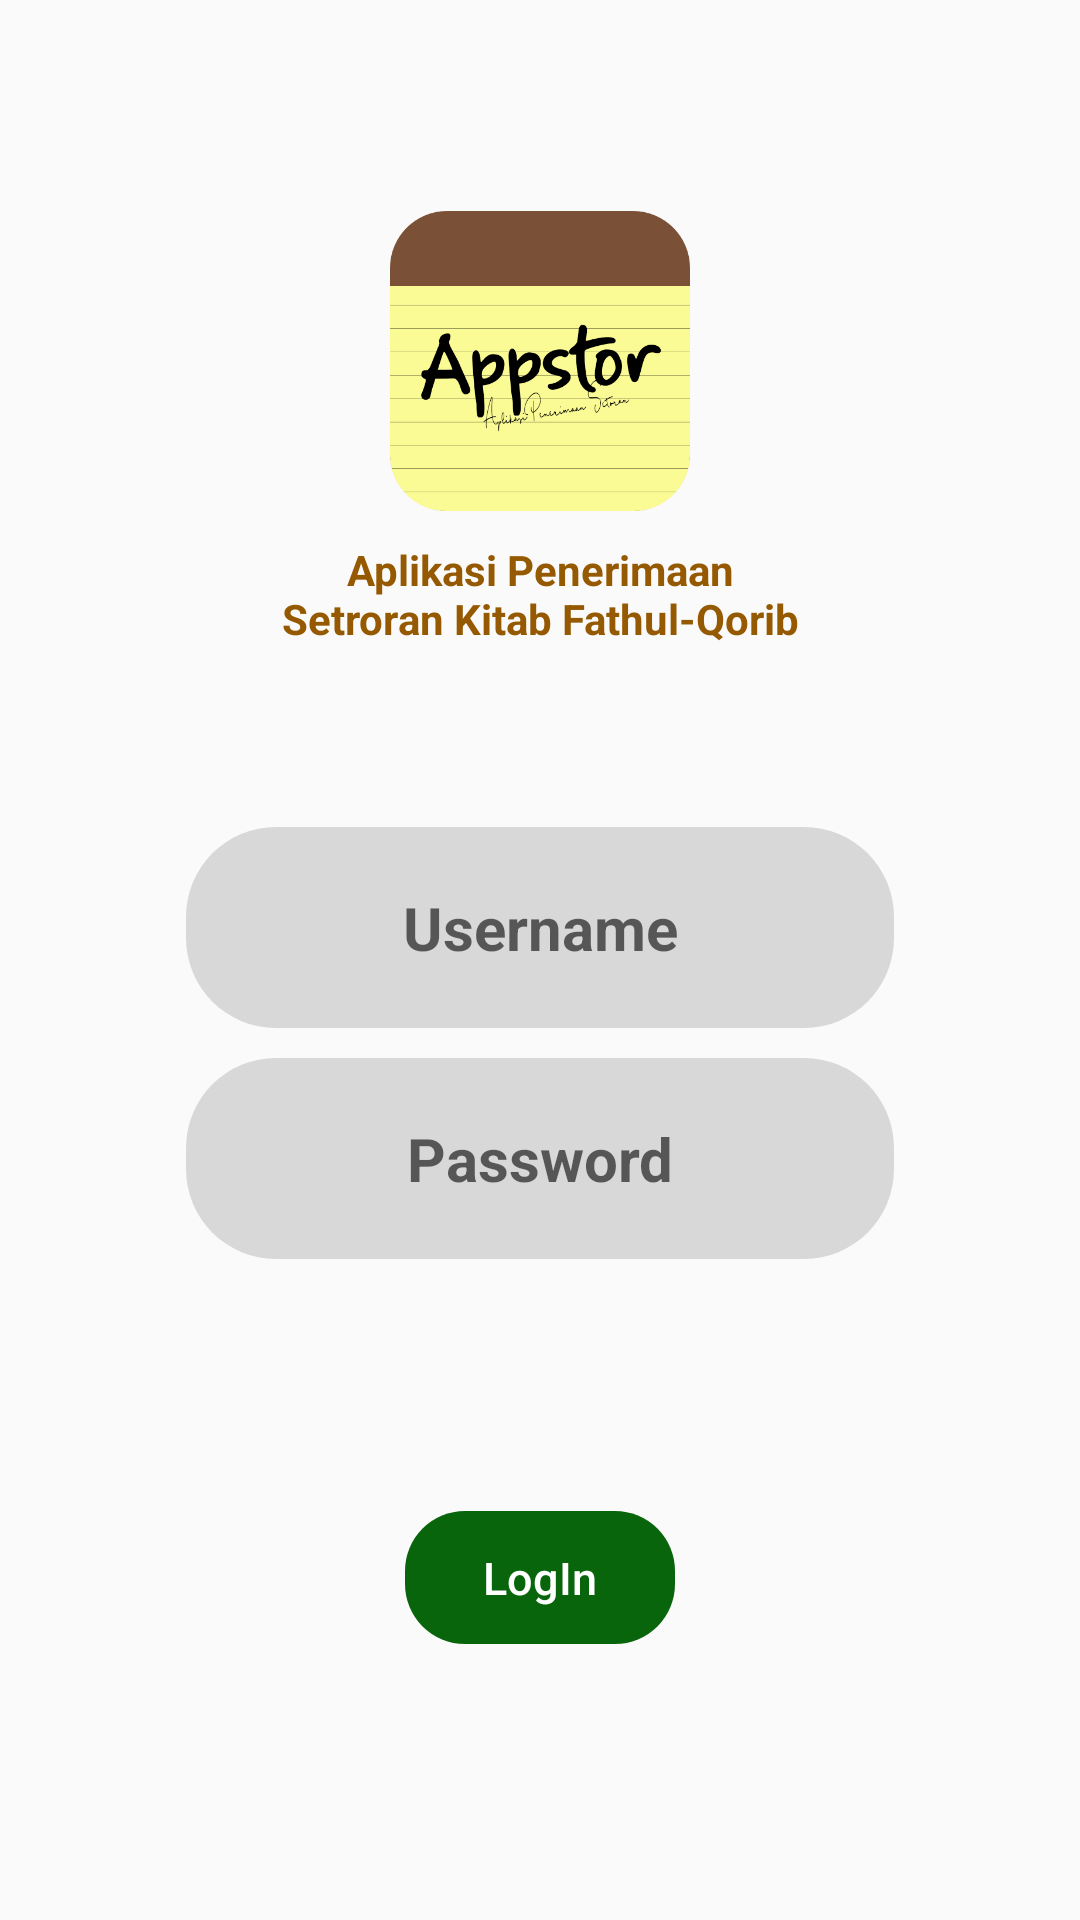

Write the Android layout XML for this screen, with the resource values it uses.
<!-- AndroidManifest.xml: application theme Theme.Appstor -->
<!-- res/layout/activity_login.xml -->
<?xml version="1.0" encoding="utf-8"?>
<androidx.constraintlayout.widget.ConstraintLayout xmlns:android="http://schemas.android.com/apk/res/android"
    xmlns:app="http://schemas.android.com/apk/res-auto"
    xmlns:tools="http://schemas.android.com/tools"
    android:layout_width="match_parent"
    android:layout_height="match_parent"
    android:padding="20dp"
    android:id="@+id/id_login_main"
    android:orientation="vertical"
    tools:context=".ui.login.LoginActivity">


    <androidx.appcompat.widget.LinearLayoutCompat
        android:layout_width="match_parent"
        android:layout_height="wrap_content"
        android:layout_marginStart="32dp"
        android:layout_marginEnd="32dp"
        android:orientation="vertical"
        app:layout_constraintBottom_toBottomOf="parent"
        app:layout_constraintEnd_toEndOf="parent"
        app:layout_constraintStart_toStartOf="parent"
        app:layout_constraintTop_toTopOf="parent"
        app:layout_constraintVertical_bias="0.426"
        tools:ignore="MissingConstraints">

        <ImageView

            android:layout_width="100dp"
            android:layout_height="100dp"
            android:layout_gravity="center"
            android:elevation="10dp"
            android:src="@drawable/appstorlauncer"
            tools:ignore="MissingConstraints" />

        <TextView
            android:layout_width="180dp"
            android:layout_height="wrap_content"
            android:layout_gravity="center"
            android:layout_marginTop="10dp"
            android:fontFamily="sans-serif"
            android:text="Aplikasi Penerimaan Setroran Kitab Fathul-Qorib"
            android:textAlignment="center"
            android:textColor="#955901"
            android:textStyle="bold" />

        <EditText
            android:id="@+id/et_username"
            android:layout_width="match_parent"
            android:layout_height="wrap_content"
            android:layout_marginHorizontal="10dp"
            android:layout_marginTop="60dp"
            android:autoSizeTextType="uniform"
            android:background="@drawable/background_form"
            android:hint="Username"
            android:padding="20dp"
            android:textAlignment="center"
            android:textColor="#955901"
            android:textSize="20dp"
            android:textStyle="bold"

            tools:layout_editor_absoluteX="10dp" />

        <EditText
            android:id="@+id/et_password"
            android:layout_width="match_parent"
            android:layout_height="wrap_content"
            android:layout_marginHorizontal="10dp"
            android:layout_marginTop="10dp"
            android:autoSizeTextType="uniform"
            android:background="@drawable/background_form"
            android:hint="Password"
            android:inputType="textPassword"
            android:padding="20dp"
            android:textAlignment="center"
            android:textColor="#955901"
            android:textSize="20dp"
            android:textStyle="bold"
            tools:layout_editor_absoluteX="10dp" />

        <Button
            android:id="@+id/btn_login"
            style="@style/Widget.AppCompat.Button.Borderless.Colored"
            android:layout_width="wrap_content"
            android:layout_height="wrap_content"
            android:layout_gravity="center"
            android:layout_marginTop="80dp"
            android:background="@drawable/background_tombol"
            android:paddingHorizontal="30dp"
            android:paddingVertical="16dp"
            android:text="LogIn"
            android:textAllCaps="false"
            android:textColor="@color/white"
            android:textSize="15dp" />


    </androidx.appcompat.widget.LinearLayoutCompat>

    <ProgressBar
        android:id="@+id/login_loading"
        android:layout_width="wrap_content"
        android:layout_height="wrap_content"
        android:visibility="gone"
        style="@la"
        app:layout_constraintBottom_toBottomOf="parent"
        app:layout_constraintEnd_toEndOf="parent"
        app:layout_constraintStart_toStartOf="parent"
        app:layout_constraintTop_toTopOf="parent"
        tools:visibility="visible" />


</androidx.constraintlayout.widget.ConstraintLayout>
<!-- resources referenced by this layout -->
<resources>
  <color name="white">#FFFFFFFF</color>
  <!-- drawable appstorlauncer: png bitmap (drawable, 31186 bytes) -->
  <!-- drawable background_form (drawable) -->
  <?xml version="1.0" encoding="utf-8"?>
  <shape
      android:shape="rectangle"
      xmlns:android="http://schemas.android.com/apk/res/android">
      <solid android:color="#D8D8D8"/>
      <corners android:radius="30dp"/>
  
  
  </shape>
  <!-- drawable background_tombol (drawable) -->
  <?xml version="1.0" encoding="utf-8"?>
  <selector xmlns:android="http://schemas.android.com/apk/res/android">
      <item android:state_pressed="true">
  
          <layer-list>
              <item android:bottom="4dp" android:left="4dp" android:right="4dp" android:top="4dp">
                  <shape android:shape="rectangle">
                      <corners android:radius="20dp" />
                      <solid android:color="@color/black" />
                      <padding android:padding="8dp" />
                      <size android:width="15dp" android:height="5dp" />
                  </shape>
              </item>
          </layer-list>
  
      </item>
      <item android:state_focused="true">
  
          <layer-list>
              <item android:bottom="4dp" android:left="4dp" android:right="4dp" android:top="4dp">
                  <shape android:shape="rectangle">
                      <corners android:radius="20dp" />
                      <solid android:color="@color/black" />
                      <padding android:padding="8dp" />
                      <size android:width="15dp" android:height="5dp" />
                  </shape>
              </item>
          </layer-list>
  
      </item>
  
      <item>
  
          <layer-list>
              <item android:bottom="4dp" android:left="4dp" android:right="4dp" android:top="4dp">
                  <shape android:shape="rectangle">
                      <corners android:radius="20dp" />
                      <solid android:color="#08650C" />
                      <padding android:padding="8dp" />
                      <size android:width="15dp" android:height="5dp" />
                  </shape>
              </item>
          </layer-list>
      </item>
  </selector>
  <style name="Theme.Appstor" parent="Theme.AppCompat.Light.NoActionBar">
          
          <item name="colorPrimary">#027508</item>
          <item name="colorPrimaryVariant">@color/colorTransparan</item>
          <item name="colorOnPrimary">@color/white</item>
          
          <item name="colorSecondary">@color/teal_200</item>
          <item name="colorSecondaryVariant">@color/teal_700</item>
          <item name="colorOnSecondary">@color/black</item>
          
          <item name="android:statusBarColor">@color/colorTransparan</item>
          
      </style>
  <color name="black">#FF000000</color>
  <color name="colorTransparan">#00FFFFFF</color>
  <color name="teal_200">#FF03DAC5</color>
  <color name="teal_700">#FF018786</color>
</resources>
